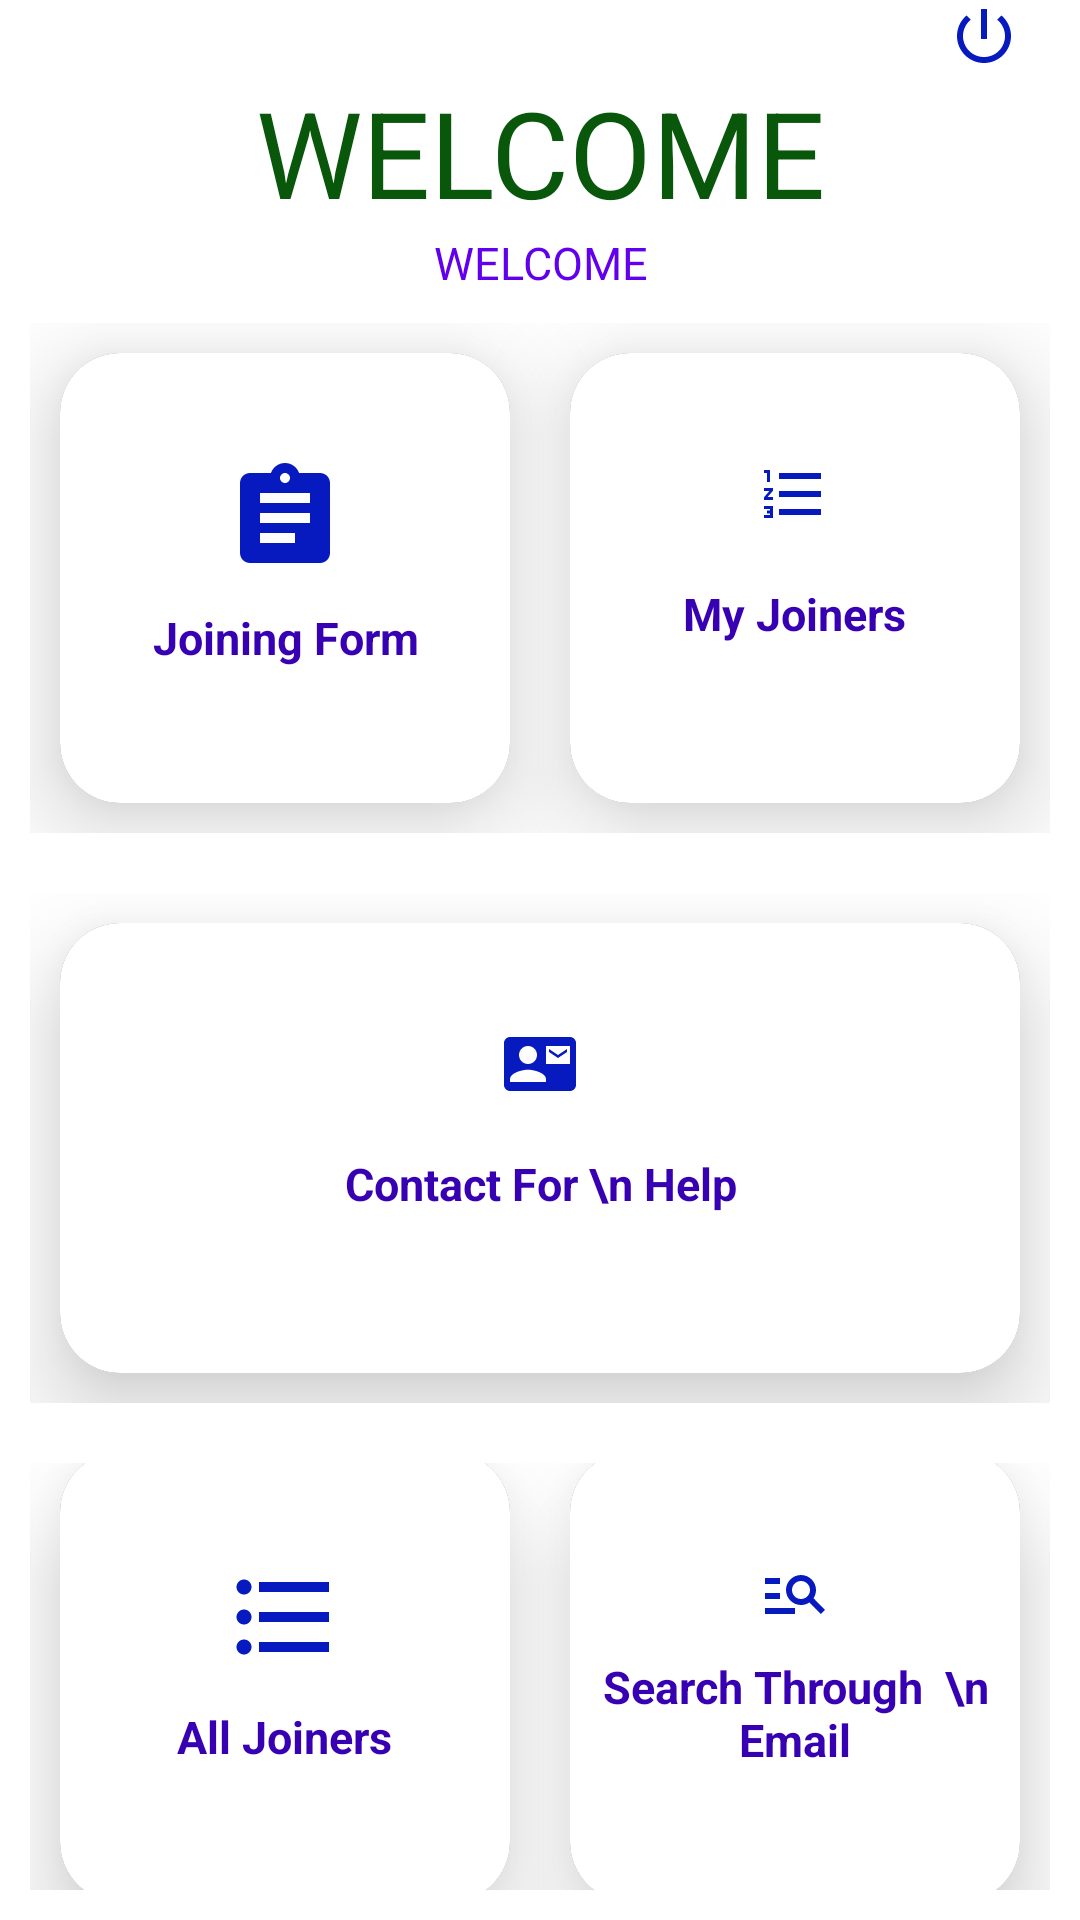

Write the Android layout XML for this screen, with the resource values it uses.
<!-- AndroidManifest.xml: activity theme Theme.AppCompat.NoActionBar -->
<!-- res/layout/activity_main.xml -->
<?xml version="1.0" encoding="utf-8"?>
<LinearLayout xmlns:android="http://schemas.android.com/apk/res/android"
    xmlns:tools="http://schemas.android.com/tools"
    android:layout_width="match_parent"
    xmlns:app="http://schemas.android.com/apk/res-auto"
    android:layout_gravity="center"
    android:orientation="vertical"
    android:background="@color/white"
    android:layout_height="match_parent"
    tools:context=".MainActivity">
    <LinearLayout
        android:layout_width="match_parent"
        android:gravity="center|end"
        android:paddingEnd="20sp"
        android:layout_height="wrap_content">

        <ImageView
            android:id="@+id/singOut"
            android:layout_width="wrap_content"
            android:paddingStart="10sp"
            android:src="@drawable/ic_baseline_power_settings_new_24"
            android:layout_height="match_parent"/>


    </LinearLayout>

    <LinearLayout
        android:layout_width="match_parent"
        android:gravity="center"
        android:orientation="vertical"
        android:layout_height="match_parent">
        <TextView
            android:layout_width="match_parent"
            android:text="WELCOME"
            android:textSize="40sp"
            android:textColor="@color/green"
            android:gravity="center"
            android:layout_height="wrap_content"/>
        <TextView
            android:id="@+id/userName"
            android:layout_width="match_parent"
            android:text="WELCOME"
            android:textSize="15sp"
            android:textColor="@color/purple_500"
            android:gravity="center"
            android:layout_height="wrap_content"/>
        <LinearLayout
        android:layout_width="match_parent"
        android:layout_margin="10sp"
        android:gravity="center"
        android:layout_height="wrap_content">
        <androidx.cardview.widget.CardView
            android:layout_width="0sp"
            android:layout_weight="1"
            android:elevation="20sp"
            app:cardElevation="20sp"
            app:cardCornerRadius="20sp"
            android:layout_margin="10sp"
            android:layout_height="150sp">
            <LinearLayout
                android:id="@+id/form"
                android:layout_width="match_parent"
                android:background="@color/white"
                android:gravity="center"
                android:layout_height="match_parent">
                <TextView
                    android:layout_width="wrap_content"
                    android:gravity="center"
                    android:drawableTop="@drawable/ic_baseline_assignment_24"
                    android:text="Joining Form"
                    android:layout_margin="10sp"
                    android:textStyle="bold"
                    android:textSize="15sp"
                    android:textColor="@color/purple_700"
                    android:layout_height="80dp"/>

            </LinearLayout>

        </androidx.cardview.widget.CardView>
            <androidx.cardview.widget.CardView
                android:id="@+id/myJoinersCard"
                android:layout_width="0sp"
                android:layout_weight="1"
                android:layout_margin="10sp"
                android:elevation="20sp"
                app:cardElevation="20sp"
                app:cardCornerRadius="20sp"
                android:layout_height="150sp">
                <LinearLayout
                    android:id="@+id/myJoinersLl"
                    android:layout_width="match_parent"
                    android:background="@color/white"
                    android:gravity="center"
                    android:layout_height="match_parent">
                    <TextView
                        android:id="@+id/myJoiners"
                        android:layout_width="wrap_content"
                        android:gravity="center"
                        android:drawableTop="@drawable/ic_baseline_format_list_numbered_24"
                        android:text="My Joiners"
                        android:textStyle="bold"
                        android:textSize="15sp"
                        android:layout_margin="10sp"
                        android:textColor="@color/purple_700"
                        android:layout_height="80dp"/>
                </LinearLayout>

            </androidx.cardview.widget.CardView>

    </LinearLayout>
     <LinearLayout
        android:layout_width="match_parent"
        android:layout_margin="10sp"
        android:gravity="center"
         android:visibility="visible"
        android:layout_height="wrap_content">

        <androidx.cardview.widget.CardView
            android:layout_width="0sp"
            android:layout_weight="1"
            android:layout_margin="10sp"
            android:elevation="20sp"
            app:cardElevation="20sp"
            app:cardCornerRadius="20sp"
            android:layout_height="150sp">
            <LinearLayout
                android:id="@+id/contactLayout"
                android:layout_width="match_parent"
                android:background="@color/white"
                android:gravity="center"
                android:layout_height="match_parent">
                <TextView
                    android:layout_width="wrap_content"
                    android:gravity="center"
                    android:drawableTop="@drawable/ic_baseline_contact_mail_24"
                    android:text="Contact For \n Help"
                    android:layout_margin="10sp"
                    android:textStyle="bold"
                    android:textSize="15sp"
                    android:textColor="@color/purple_700"
                    android:layout_height="80dp"/>
            </LinearLayout>
        </androidx.cardview.widget.CardView>
    </LinearLayout>
        <LinearLayout
            android:id="@+id/listCard"
            android:layout_width="match_parent"
        android:layout_margin="10sp"
        android:gravity="center"
         android:visibility="visible"
        android:layout_height="wrap_content">
         <androidx.cardview.widget.CardView
             android:layout_width="0sp"
             android:layout_weight="1"
             android:elevation="20sp"
             app:cardElevation="20sp"
             app:cardCornerRadius="20sp"
             android:layout_margin="10sp"
             android:layout_height="150sp">
             <LinearLayout
                 android:id="@+id/allList"
                 android:layout_width="match_parent"
                 android:background="@color/white"
                 android:gravity="center"
                 android:layout_height="match_parent">
                 <TextView
                     android:layout_width="wrap_content"
                     android:gravity="center"
                     android:drawableTop="@drawable/ic_baseline_format_list_bulleted_24"
                     android:text="All Joiners"
                     android:layout_margin="10sp"
                     android:textStyle="bold"
                     android:textSize="15sp"
                     android:textColor="@color/purple_700"
                     android:layout_height="80dp"/>
             </LinearLayout>
         </androidx.cardview.widget.CardView>
        <androidx.cardview.widget.CardView
            android:layout_width="0sp"
            android:layout_weight="1"
            android:layout_margin="10sp"
            android:elevation="20sp"
            app:cardElevation="20sp"
            app:cardCornerRadius="20sp"
            android:layout_height="150sp">
            <LinearLayout
                android:id="@+id/searchLayout"
                android:layout_width="match_parent"
                android:background="@color/white"
                android:gravity="center"
                android:layout_height="match_parent">
                <TextView
                    android:layout_width="wrap_content"
                    android:gravity="center"
                    android:drawableTop="@drawable/ic_baseline_manage_search_24"
                    android:text="Search Through  \n Email"
                    android:layout_margin="10sp"
                    android:textStyle="bold"
                    android:textSize="15sp"
                    android:textColor="@color/purple_700"
                    android:layout_height="80dp"/>
            </LinearLayout>
        </androidx.cardview.widget.CardView>
    </LinearLayout>
        <com.google.android.gms.ads.AdView
            xmlns:ads="http://schemas.android.com/apk/res-auto"
            android:id="@+id/adView"
            android:layout_width="wrap_content"
            android:layout_height="wrap_content"
            android:layout_centerHorizontal="true"
            android:layout_alignParentBottom="true"
            ads:adSize="BANNER"
            ads:adUnitId="ca-app-pub-7106981806500353/6722814428"
            app:layout_constraintLeft_toLeftOf="parent"
            app:layout_constraintRight_toRightOf="parent"
            app:layout_constraintBottom_toBottomOf="parent" >
        </com.google.android.gms.ads.AdView>
    </LinearLayout>


</LinearLayout>
<!-- resources referenced by this layout -->
<resources>
  <color name="green">#08570B</color>
  <color name="purple_500">#FF6200EE</color>
  <color name="purple_700">#FF3700B3</color>
  <color name="white">#FFFFFFFF</color>
  <!-- drawable ic_baseline_assignment_24 (drawable) -->
  <vector android:autoMirrored="true" android:height="40sp"
      android:tint="#061ABF" android:viewportHeight="24"
      android:viewportWidth="24" android:width="40sp" xmlns:android="http://schemas.android.com/apk/res/android">
      <path android:fillColor="@android:color/white" android:pathData="M19,3h-4.18C14.4,1.84 13.3,1 12,1c-1.3,0 -2.4,0.84 -2.82,2L5,3c-1.1,0 -2,0.9 -2,2v14c0,1.1 0.9,2 2,2h14c1.1,0 2,-0.9 2,-2L21,5c0,-1.1 -0.9,-2 -2,-2zM12,3c0.55,0 1,0.45 1,1s-0.45,1 -1,1 -1,-0.45 -1,-1 0.45,-1 1,-1zM14,17L7,17v-2h7v2zM17,13L7,13v-2h10v2zM17,9L7,9L7,7h10v2z"/>
  </vector>
  <!-- drawable ic_baseline_contact_mail_24 (drawable) -->
  <vector android:height="24dp" android:tint="#061ABF"
      android:viewportHeight="24" android:viewportWidth="24"
      android:width="24dp" xmlns:android="http://schemas.android.com/apk/res/android">
      <path android:fillColor="@android:color/white" android:pathData="M21,8L21,7l-3,2 -3,-2v1l3,2 3,-2zM22,3L2,3C0.9,3 0,3.9 0,5v14c0,1.1 0.9,2 2,2h20c1.1,0 1.99,-0.9 1.99,-2L24,5c0,-1.1 -0.9,-2 -2,-2zM8,6c1.66,0 3,1.34 3,3s-1.34,3 -3,3 -3,-1.34 -3,-3 1.34,-3 3,-3zM14,18L2,18v-1c0,-2 4,-3.1 6,-3.1s6,1.1 6,3.1v1zM22,12h-8L14,6h8v6z"/>
  </vector>
  <!-- drawable ic_baseline_format_list_bulleted_24 (drawable) -->
  <vector android:autoMirrored="true" android:height="40sp"
      android:tint="#061ABF" android:viewportHeight="24"
      android:viewportWidth="24" android:width="40sp" xmlns:android="http://schemas.android.com/apk/res/android">
      <path android:fillColor="@android:color/white" android:pathData="M4,10.5c-0.83,0 -1.5,0.67 -1.5,1.5s0.67,1.5 1.5,1.5 1.5,-0.67 1.5,-1.5 -0.67,-1.5 -1.5,-1.5zM4,4.5c-0.83,0 -1.5,0.67 -1.5,1.5S3.17,7.5 4,7.5 5.5,6.83 5.5,6 4.83,4.5 4,4.5zM4,16.5c-0.83,0 -1.5,0.68 -1.5,1.5s0.68,1.5 1.5,1.5 1.5,-0.68 1.5,-1.5 -0.67,-1.5 -1.5,-1.5zM7,19h14v-2L7,17v2zM7,13h14v-2L7,11v2zM7,5v2h14L21,5L7,5z"/>
  </vector>
  <!-- drawable ic_baseline_format_list_numbered_24 (drawable) -->
  <vector android:height="24dp" android:tint="#061ABF"
      android:viewportHeight="24" android:viewportWidth="24"
      android:width="24dp" xmlns:android="http://schemas.android.com/apk/res/android">
      <path android:fillColor="@android:color/white" android:pathData="M2,17h2v0.5L3,17.5v1h1v0.5L2,19v1h3v-4L2,16v1zM3,8h1L4,4L2,4v1h1v3zM2,11h1.8L2,13.1v0.9h3v-1L3.2,13L5,10.9L5,10L2,10v1zM7,5v2h14L21,5L7,5zM7,19h14v-2L7,17v2zM7,13h14v-2L7,11v2z"/>
  </vector>
  <!-- drawable ic_baseline_manage_search_24 (drawable) -->
  <vector android:autoMirrored="true" android:height="24dp"
      android:tint="#061ABF" android:viewportHeight="24"
      android:viewportWidth="24" android:width="24dp" xmlns:android="http://schemas.android.com/apk/res/android">
      <path android:fillColor="@android:color/white" android:pathData="M7,9H2V7h5V9zM7,12H2v2h5V12zM20.59,19l-3.83,-3.83C15.96,15.69 15.02,16 14,16c-2.76,0 -5,-2.24 -5,-5s2.24,-5 5,-5s5,2.24 5,5c0,1.02 -0.31,1.96 -0.83,2.75L22,17.59L20.59,19zM17,11c0,-1.65 -1.35,-3 -3,-3s-3,1.35 -3,3s1.35,3 3,3S17,12.65 17,11zM2,19h10v-2H2V19z"/>
  </vector>
  <!-- drawable ic_baseline_power_settings_new_24 (drawable) -->
  <vector android:height="24dp" android:tint="#061ABF"
      android:viewportHeight="24" android:viewportWidth="24"
      android:width="24dp" xmlns:android="http://schemas.android.com/apk/res/android">
      <path android:fillColor="@android:color/white" android:pathData="M13,3h-2v10h2L13,3zM17.83,5.17l-1.42,1.42C17.99,7.86 19,9.81 19,12c0,3.87 -3.13,7 -7,7s-7,-3.13 -7,-7c0,-2.19 1.01,-4.14 2.58,-5.42L6.17,5.17C4.23,6.82 3,9.26 3,12c0,4.97 4.03,9 9,9s9,-4.03 9,-9c0,-2.74 -1.23,-5.18 -3.17,-6.83z"/>
  </vector>
</resources>
